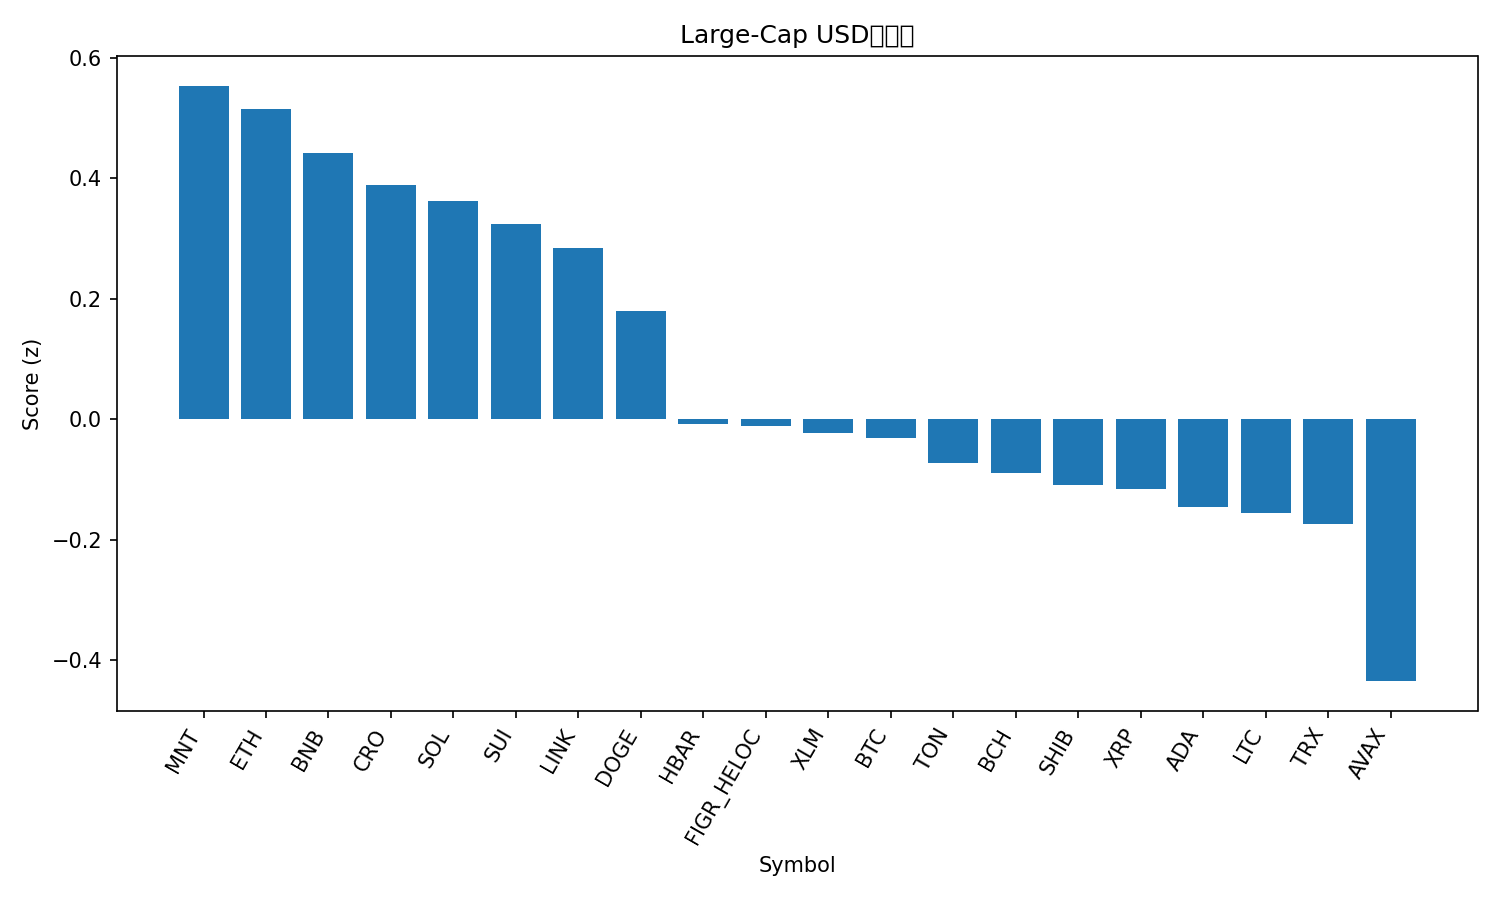

The table this chart was drawn from, first rows:
rank, name, symbol, price, pct_1h, pct_24h, pct_7d, pct_1h_vs_btc, pct_24h_vs_btc, pct_7d_vs_btc, market_cap_rank, market_cap, volume_usd, score
1, Mantle, MNT, 2.32, -1.575, 10.76, 26.25, -1.346, 10.53, 17.66, 31, 7558363294, 519801654, 0.5538
2, Ethereum, ETH, 4684, -0.1666, 3.269, 11.49, 0.0628, 3.045, 2.893, 2, 565379604508, 39472938049, 0.5159
3, BNB, BNB, 1223, -0.4854, 3.484, 19.33, -0.256, 3.26, 10.74, 5, 170171107162, 4291771085, 0.4416
4, Cronos, CRO, 0.2101, 0.1055, 0.5553, 11.95, 0.3349, 0.332, 3.356, 33, 7332184408, 42530570, 0.3893
5, Solana, SOL, 233.7, 0.0579, 0.8818, 10.86, 0.2873, 0.6585, 2.262, 6, 127600645992, 7224736356, 0.3625
6, Sui, SUI, 3.62, -0.02945, 1.29, 10.93, 0.1999, 1.066, 2.338, 17, 13143160348, 1188573330, 0.3243
7, Chainlink, LINK, 23.29, -0.687, 6.452, 8.404, -0.4576, 6.229, -0.1907, 14, 15807525095, 1128325478, 0.284
8, Dogecoin, DOGE, 0.2656, -0.7732, 4.899, 14.04, -0.5438, 4.676, 5.446, 8, 40178587407, 3694619919, 0.1793
9, Hedera, HBAR, 0.2276, -0.623, 4.439, 5.635, -0.3936, 4.216, -2.96, 25, 9666467250, 362205073, -0.007391
10, Figure Heloc, FIGR_HELOC, 0.9976, 0.004411, 2.271, -4.641, 0.2338, 2.048, -13.24, 19, 12813416494, 10473034, -0.01021
11, Stellar, XLM, 0.4049, -0.2644, 0.7883, 9.281, -0.03506, 0.565, 0.6866, 18, 12948077206, 294346210, -0.0233
12, Bitcoin, BTC, 124219, -0.2294, 0.2233, 8.595, 0.0, 0.0, 0.0, 1, 2475464543592, 66934718662, -0.03039
13, Toncoin, TON, 2.83, -0.2449, 1.047, 6.093, -0.01557, 0.8242, -2.502, 34, 7144263228, 138367631, -0.07181
14, Bitcoin Cash, BCH, 595.2, -0.025, -0.6619, 5.924, 0.2044, -0.8852, -2.67, 23, 11867988700, 198589134, -0.0882
15, Shiba Inu, SHIB, 1.278e-05, -0.5219, 2.362, 7.938, -0.2926, 2.139, -0.6568, 32, 7533173406, 201269193, -0.1092
16, XRP, XRP, 2.98, -0.1147, 0.2756, 3.659, 0.1147, 0.05225, -4.936, 3, 178546635451, 6009787998, -0.1149
17, Cardano, ADA, 0.866, -0.6851, 3.139, 8.484, -0.4557, 2.915, -0.1111, 11, 31648119085, 1691319416, -0.1459
18, Litecoin, LTC, 118.1, -0.08456, -1.94, 10.91, 0.1448, -2.163, 2.32, 26, 9018529687, 655389083, -0.1546
19, TRON, TRX, 0.3456, -0.25, 1.127, 2.709, -0.02065, 0.904, -5.885, 10, 32729753698, 728736535, -0.1728
20, Avalanche, AVAX, 30.29, -0.3165, -0.0299, 1.287, -0.08715, -0.2532, -7.308, 20, 12792069810, 754010750, -0.4344
21, Hyperliquid, HYPE, 46.37, -1.16, -4.242, 3.077, -0.9307, -4.465, -5.517, 21, 12564703553, 601801825, -1.749
